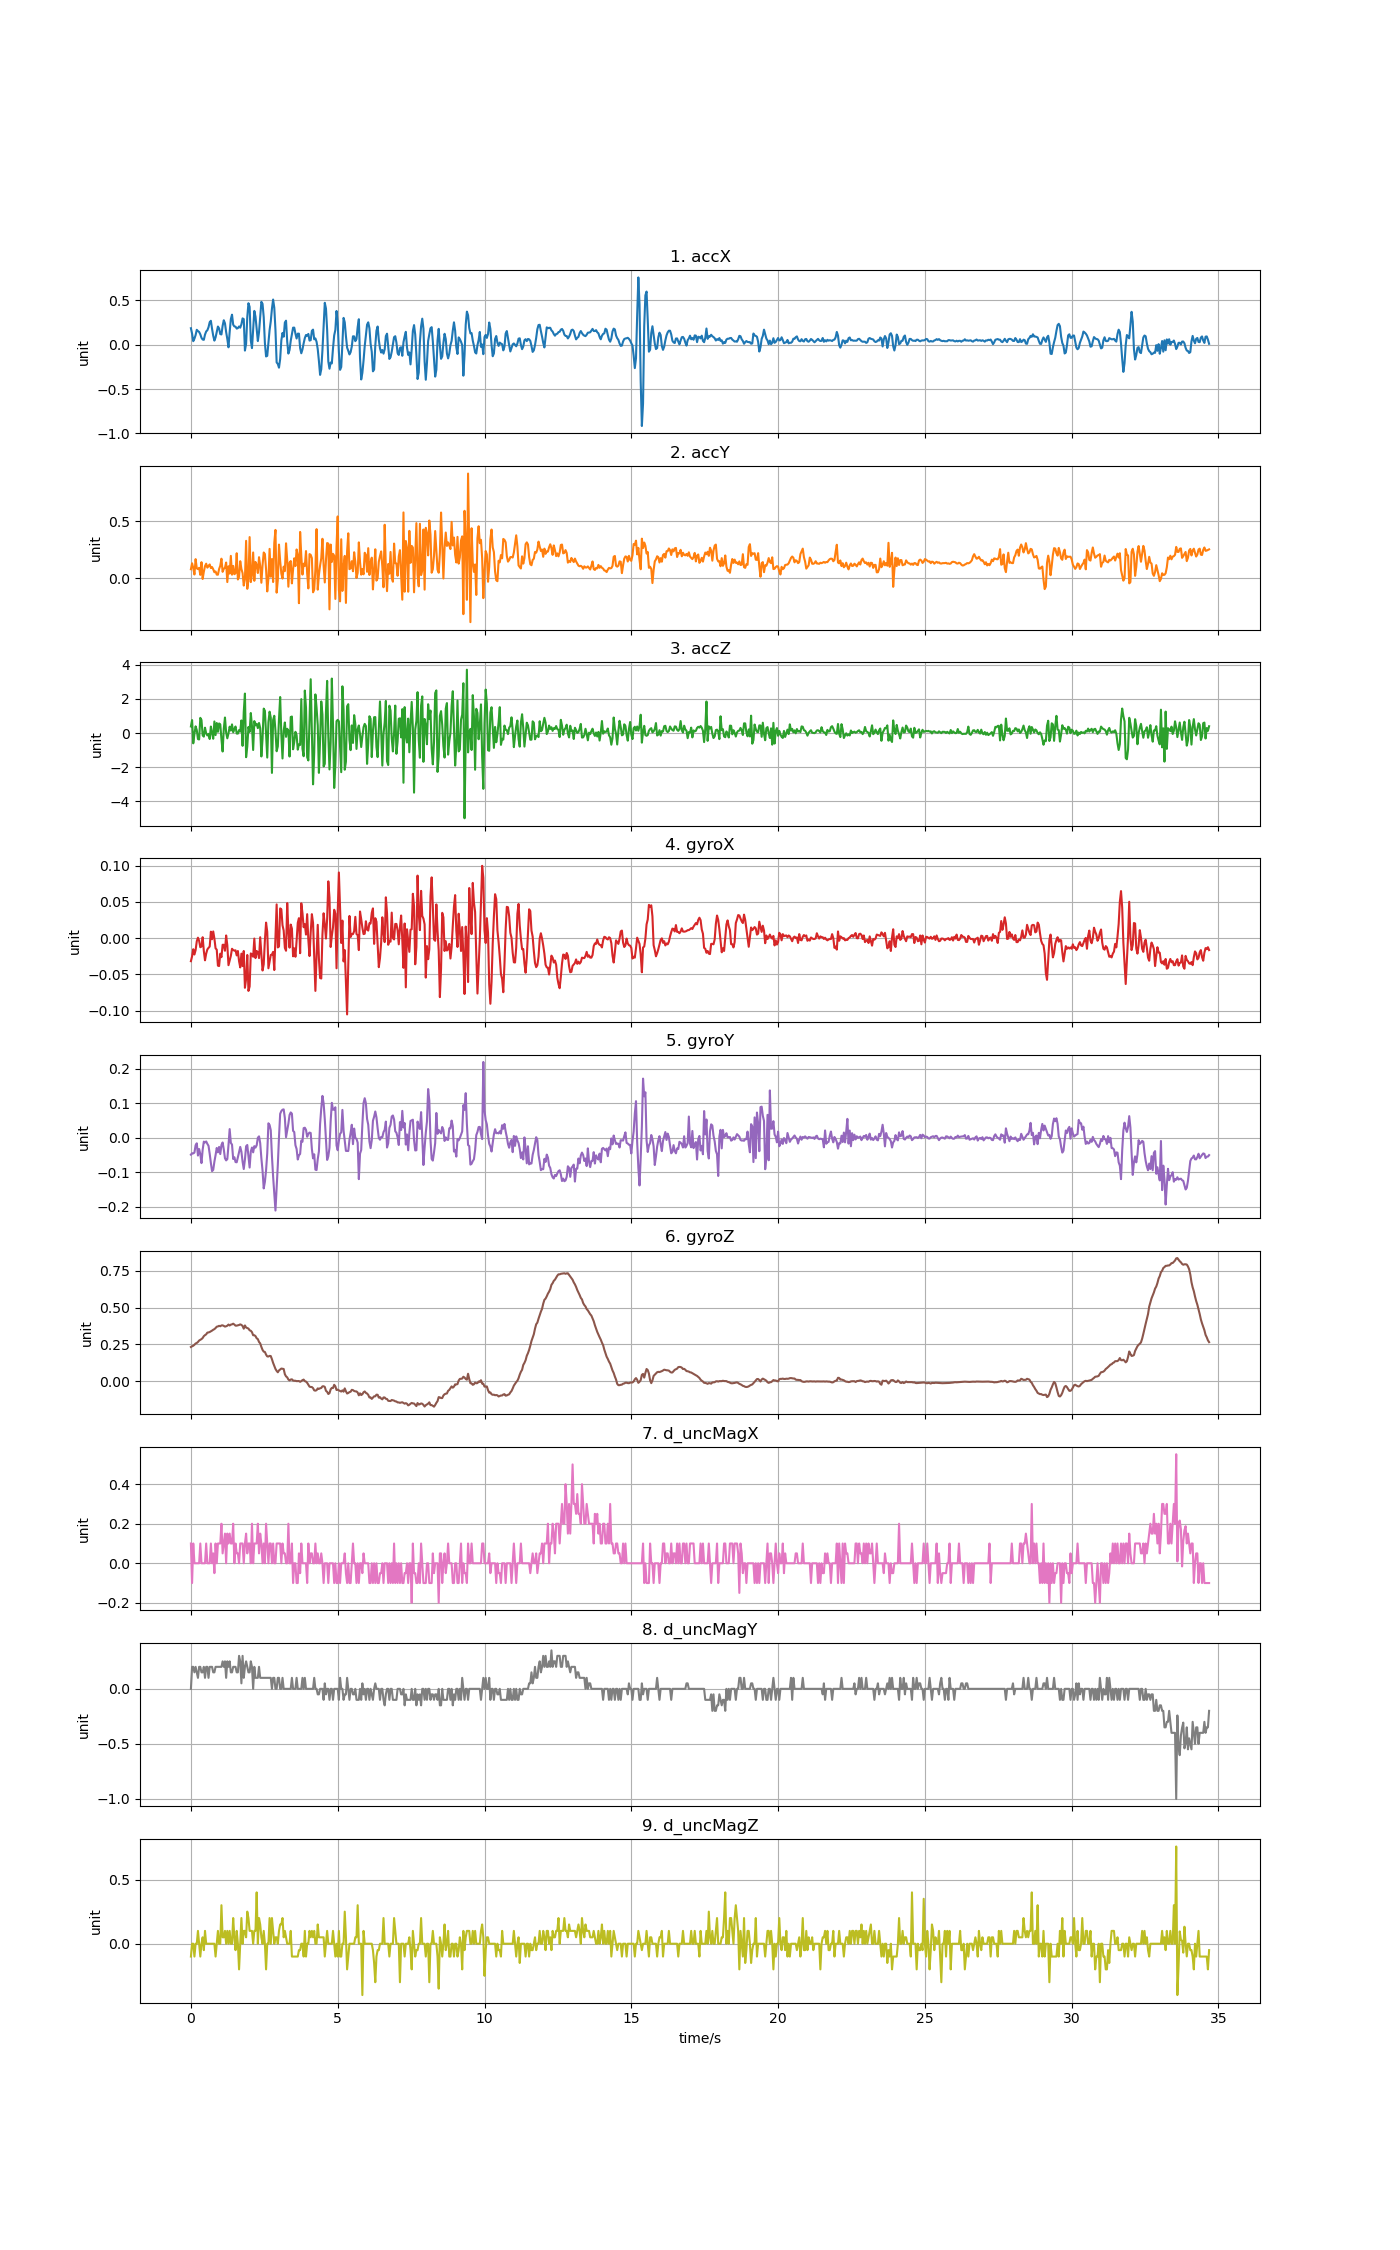

Data behind this chart, as committed beside it:
accX, accY, accZ, gyroX, gyroY, gyroZ, d_uncMagX, d_uncMagY, d_uncMagZ
0.1852, 0.08056, 0.3888, -0.03178, -0.04891, 0.2329, 0.1, 0.0, -0.1
0.1234, 0.1323, 0.7611, -0.02506, -0.04464, 0.2378, -0.1, 0.2, 0.0
0.03915, 0.09134, -0.6012, -0.01528, -0.04525, 0.2415, 0.1, 0.2, 0.0
0.06752, 0.0346, -0.05172, -0.02261, -0.0428, 0.2482, 0.0, 0.15, -0.1
0.1081, 0.1684, 0.396, -0.01651, -0.02142, 0.2567, 0.0, 0.2, 0.0
0.1675, 0.08823, 0.1745, -0.004288, -0.01593, 0.2604, 0.0, 0.15, 0.0
0.1529, 0.08176, -0.351, 0.0005986, -0.05136, 0.2671, 0.0, 0.09999, 0.1
0.1434, 0.09278, -0.3749, -0.003677, -0.03242, 0.2769, 0.0, 0.2, 0.0
0.1167, 0.03154, 0.8928, -0.01253, -0.04738, 0.2815, 0.1, 0.2, -0.1
0.07733, 0.142, 0.7659, -0.01162, -0.07335, 0.2867, 0.0, 0.15, 0.0
0.05758, -0.00419, -0.1283, 0.00121, -0.03456, 0.294, 0.0, 0.15, 0.05
0.05429, 0.0589, -0.2085, -0.01773, -0.01104, 0.3068, 0.0, 0.2, -0.05
0.1132, 0.1073, 0.3146, -0.03056, -0.01348, 0.3135, 0.0, 0.09999, 0.1
0.1488, 0.1288, -0.017, -0.02139, -0.01043, 0.319, 0.1, 0.2, 0.0
0.1622, 0.09433, -0.1391, -0.01559, -0.01745, 0.3306, 0.0, 0.2, 0.0
0.1968, 0.1093, -0.04693, -0.01345, -0.02326, 0.3319, 0.0, 0.09999, 0.0
0.2531, 0.1221, -0.3474, -0.01162, -0.04647, 0.3349, 0.0, 0.2, 0.0
0.2691, 0.09086, 0.3816, 0.008845, -0.07304, 0.3395, 0.1, 0.2, 0.0
0.1787, 0.09948, -0.003833, -0.001539, -0.09656, 0.3444, 0.0, 0.2, 0.0
0.1004, 0.08021, -0.3318, 0.009151, -0.09289, 0.3502, 0.05, 0.15, 0.0
0.04549, 0.05411, 0.6809, -0.0006231, -0.06907, 0.3545, -0.05, 0.15, 0.0
0.08164, 0.06165, -0.1176, -0.01406, -0.05013, 0.3618, 0.1, 0.2, -0.1
0.1414, 0.03388, 0.5899, -0.01589, -0.02936, 0.371, 0.0, 0.2, 0.0
0.2042, 0.03292, 0.07518, -0.03789, -0.04219, 0.3728, 0.1, 0.2, 0.1
0.1836, 0.08224, 0.5624, -0.0385, -0.02631, 0.3771, 0.1, 0.2, 0.0
0.1195, 0.1105, 0.5109, -0.02139, -0.04708, 0.374, 0.1, 0.2, 0.0
0.1148, 0.1723, -0.3522, -0.02628, -0.02081, 0.3795, 0.2, 0.2, 0.3
0.2119, 0.05782, -1.081, -0.009175, -0.01348, 0.3801, 0.05, 0.25, 0.05
0.2751, 0.0844, 0.2535, -0.009175, -0.03364, 0.3765, 0.1, 0.2, 0.05
0.2406, 0.09325, 0.9119, -0.01742, -0.0593, 0.3716, 0.15, 0.25, 0.1
0.1417, 0.1389, 0.03088, 0.003653, -0.06541, 0.374, 0.0, 0.1, 0.0
0.0644, -0.03112, -0.3091, -0.009786, -0.06174, 0.3777, 0.15, 0.25, 0.1
-0.02993, 0.1064, -0.017, -0.03727, -0.02142, 0.3856, 0.1, 0.2, 0.0
0.1414, 0.04268, 0.3774, -0.03086, 0.02531, 0.3792, 0.15, 0.25, 0.1
0.2881, 0.1968, 0.1446, -0.02445, -0.0147, 0.385, 0.1, 0.15, 0.0
0.3381, 0.0331, 0.5073, -0.01467, -0.01959, 0.3868, 0.1, 0.15, 0.0
0.2255, 0.1093, 0.04764, -0.01651, -0.06143, 0.3914, 0.2, 0.2, 0.2
0.2053, 0.03723, 0.241, -0.01712, -0.05624, 0.3856, 0.0, 0.2, 0.05
0.2029, 0.04585, 0.3852, -0.01681, -0.07029, 0.378, 0.1, 0.2, -0.05
0.1811, 0.2197, -0.02778, -0.02384, -0.0709, 0.3783, 0.05, 0.15, 0.1
0.1864, -0.008859, -0.03017, -0.01773, -0.05685, 0.3804, 0.05, 0.15, 0.0
0.2052, 0.01448, 0.1733, -0.03178, -0.04158, 0.3826, 0.0, 0.3, -0.2
0.1914, 0.1504, 0.08834, -0.04033, -0.02631, 0.3868, 0.1, 0.25, 0.0
0.2297, 0.08308, 0.7396, -0.02139, -0.04036, 0.3832, 0.1, 0.05, 0.2
0.2959, 0.04669, -0.7484, -0.0385, -0.06907, 0.3758, 0.1, 0.3, 0.0
0.2879, -0.06153, 1.24, -0.01773, -0.09045, 0.3575, 0.0, 0.09999, 0.1
-0.0668, -0.006704, 2.316, -0.06843, -0.06296, 0.3795, 0.1, 0.2, 0.1
0.01006, 0.3276, -1.415, -0.05621, -0.02448, 0.3655, 0.15, 0.25, 0.04999
0.3108, -0.0899, -0.7796, -0.02323, -0.02081, 0.3618, 0.05, 0.2, 0.25
0.4673, -0.009577, 0.3589, -0.07271, -0.05258, 0.3581, 0.1, 0.15, 0.2
0.4259, 0.3603, 0.07158, -0.0666, -0.08617, 0.3465, 0.1, 0.15, 0.09998
0.04645, -0.03136, 1.176, -0.02109, -0.03944, 0.3432, 0.0, 0.25, 0.1
-0.03903, 0.03017, 0.4032, -0.02261, -0.02814, 0.3337, 0.2, 0.2, 0.1
0.1778, 0.2264, -0.9926, -0.02567, -0.04219, 0.3129, 0.0, 0.0, 0.0
0.3804, -0.02011, 0.7013, -0.0006231, -0.02417, 0.3129, 0.1, 0.2, 0.1
0.3151, 0.144, 0.4547, -0.0275, -0.02845, 0.3068, 0.1, 0.09999, 0.1
0.1738, 0.1185, 0.5432, -0.01773, -0.02173, 0.2922, 0.1, 0.1, 0.4
0.04034, 0.04764, 0.2889, -0.01956, 0.0002627, 0.2864, 0.2, 0.1, 0.0
0.1404, 0.1853, 0.5923, -0.0275, 0.004233, 0.2671, 0.05, 0.2, 0.2
0.3127, 0.11, 0.2907, 0.00121, -0.01531, 0.2573, 0.15, 0.09999, 0.15
... 808 more rows
